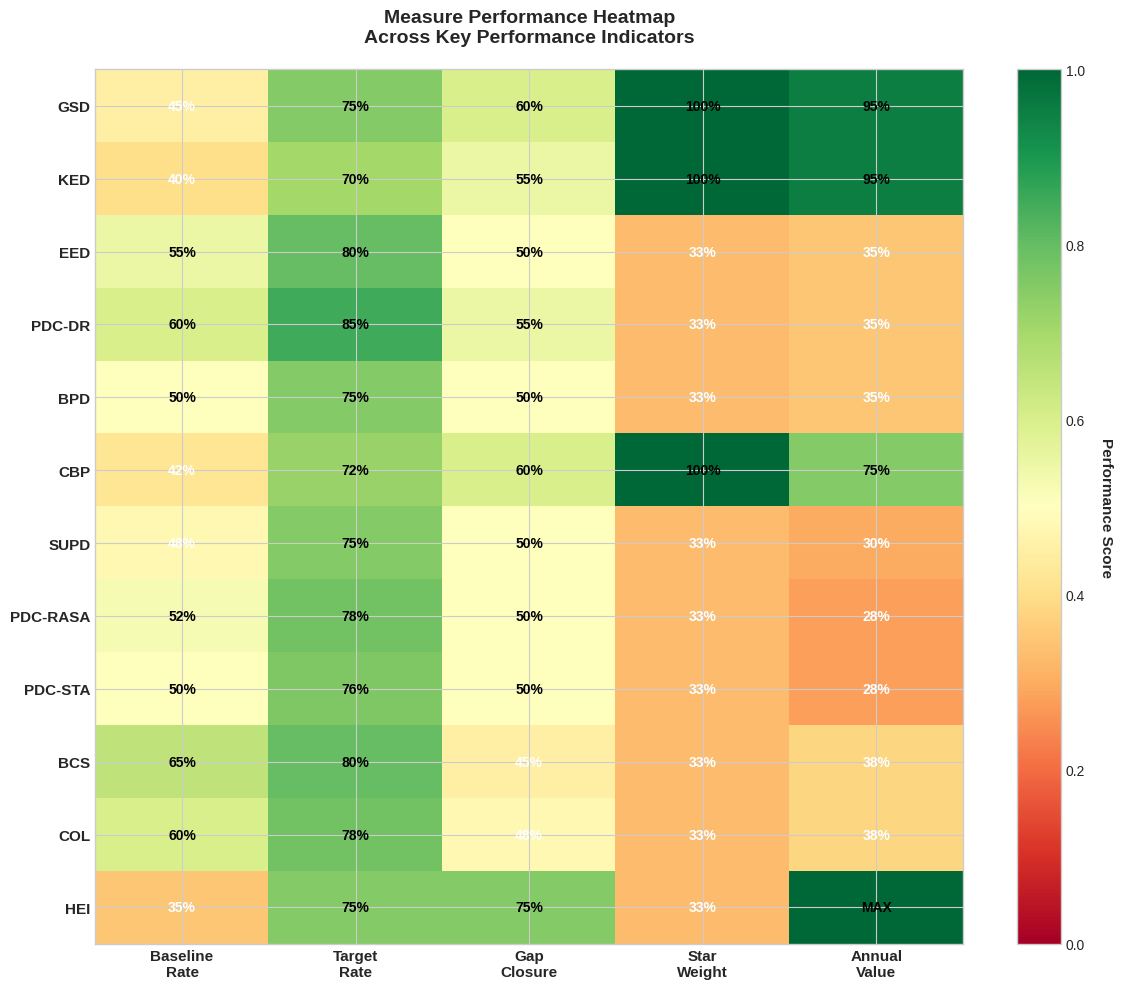
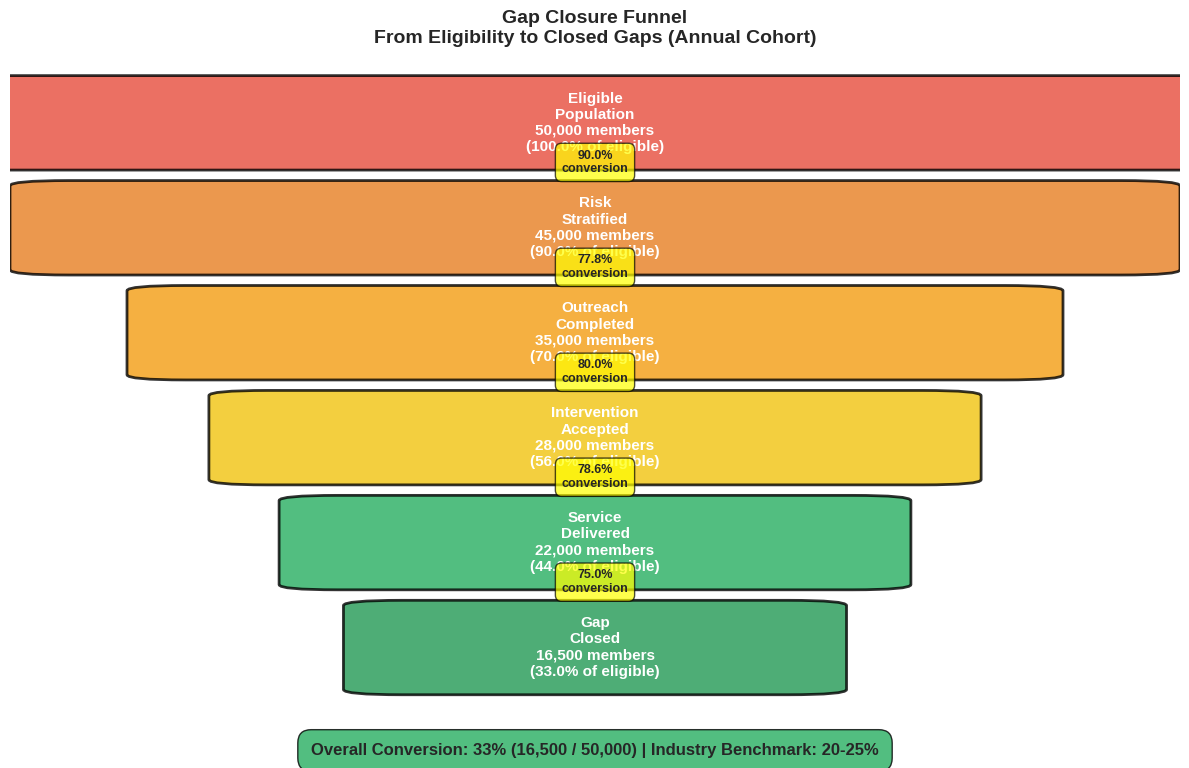
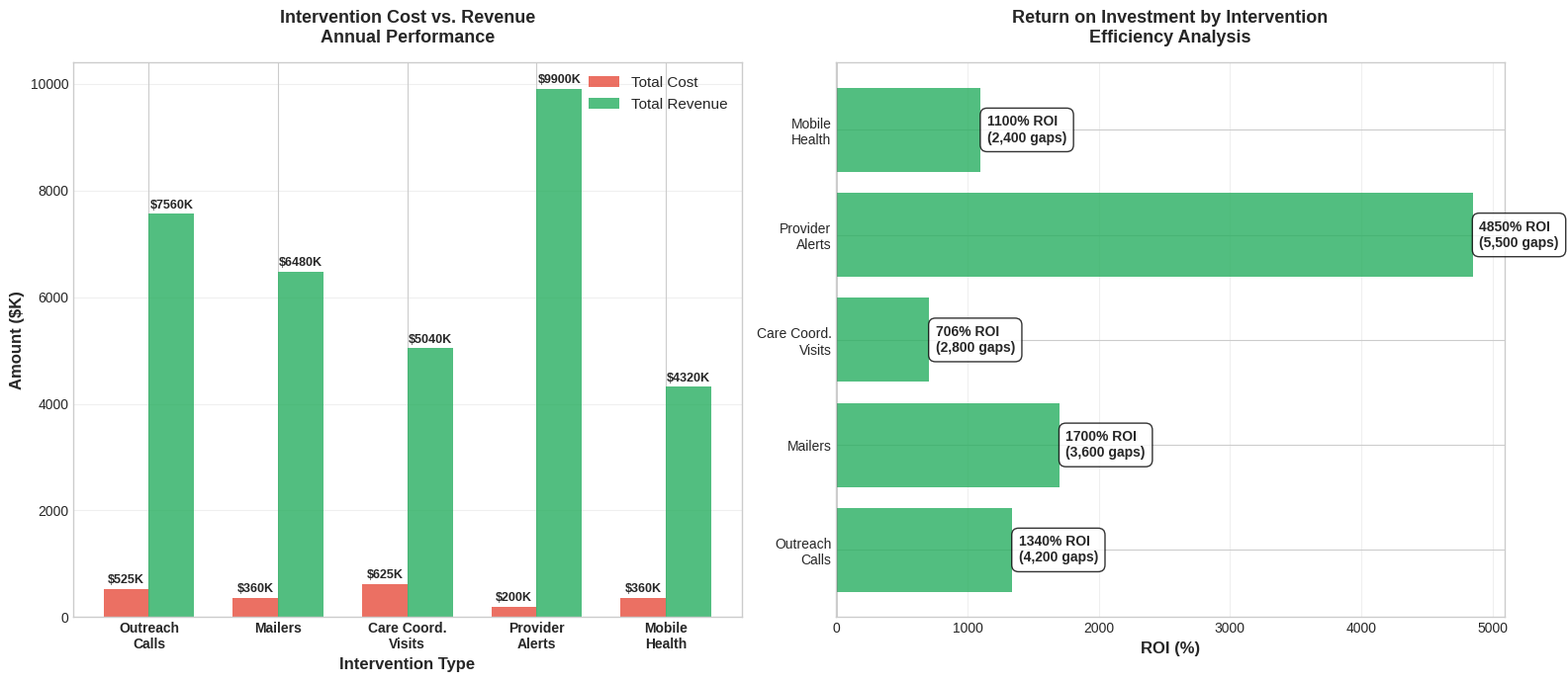
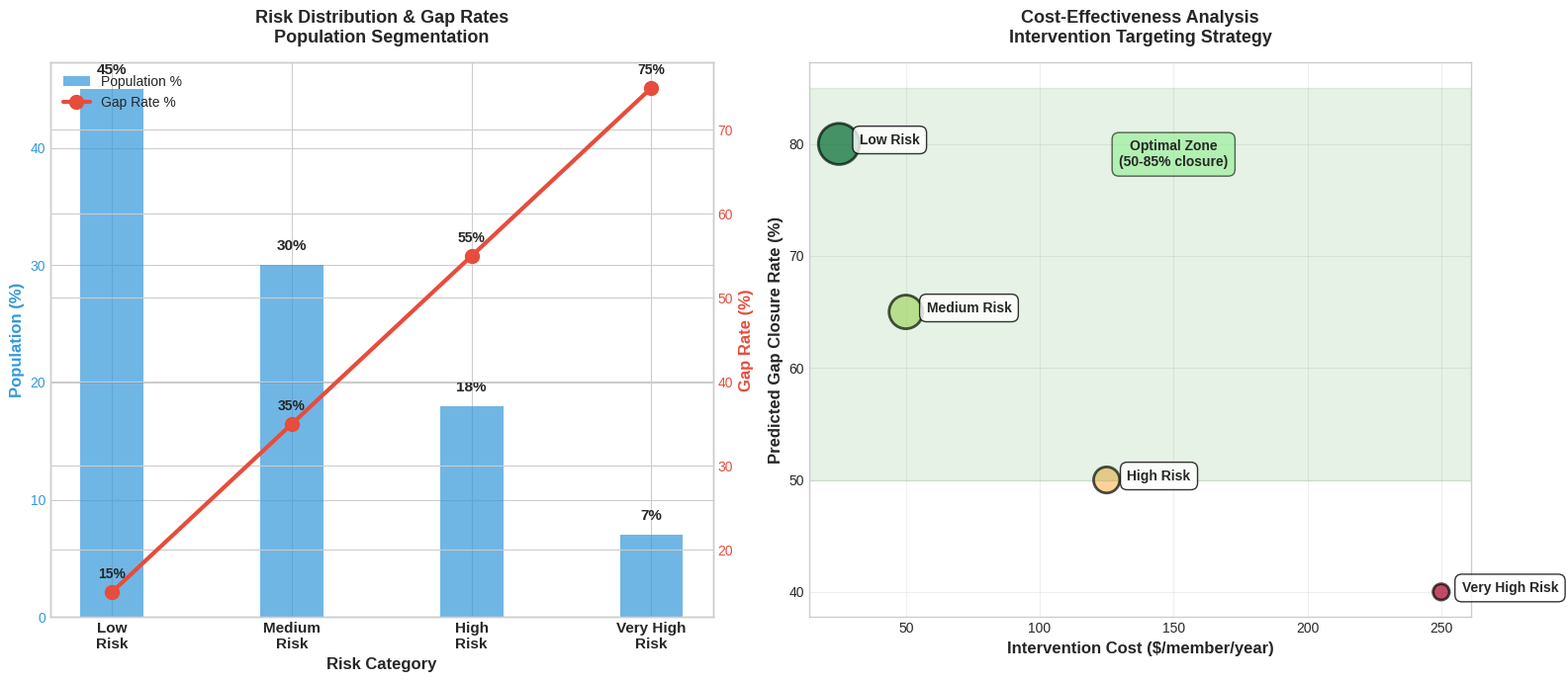
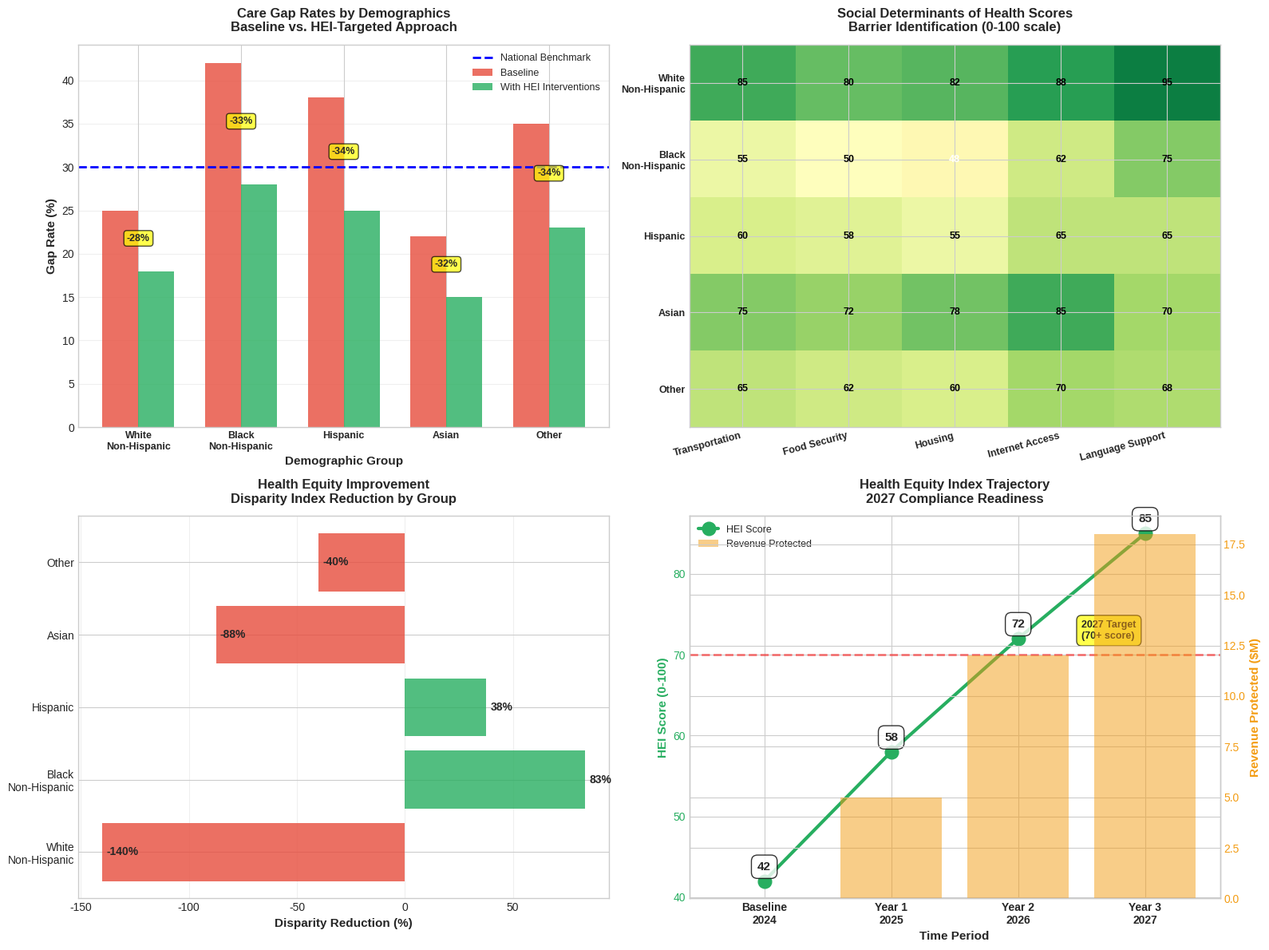

Generate these figures, in order, with matplotlib:
"""
Comprehensive Portfolio Dashboard Generator
Creates 10+ advanced visualizations for executive presentations

Interactive Charts:
6. Measure Performance Heatmap
7. Gap Closure Funnel
8. Intervention ROI Breakdown
9. Risk Stratification Distribution
10. Disparity Analysis (HEI)
11. Multi-Year Trend Projection
12. Cost vs. Benefit Waterfall
13. Feature Importance Top 20
14. Model Performance Comparison
15. Implementation Timeline Gantt

Author: Analytics Team
Date: October 24, 2025
"""

import matplotlib.pyplot as plt
import matplotlib.patches as mpatches
from matplotlib.patches import Rectangle, FancyBboxPatch
import numpy as np
import seaborn as sns
import pandas as pd

# Set professional style
plt.style.use('seaborn-v0_8-whitegrid')
sns.set_palette("Set2")

# Create output directory
import os
output_dir = 'visualizations/portfolio'
os.makedirs(output_dir, exist_ok=True)

print("Creating Comprehensive Dashboard Visualizations...")
print("=" * 60)

# ============================================================================
# CHART 6: Measure Performance Heatmap
# ============================================================================
print("\n6. Creating Measure Performance Heatmap...")

measures = ['GSD', 'KED', 'EED', 'PDC-DR', 'BPD', 'CBP', 'SUPD', 'PDC-RASA', 'PDC-STA', 'BCS', 'COL', 'HEI']
metrics = ['Baseline\nRate', 'Target\nRate', 'Gap\nClosure', 'Star\nWeight', 'Annual\nValue']

# Simulated performance data (normalized 0-1 scale for heatmap)
data = np.array([
    [0.45, 0.75, 0.60, 1.00, 0.95],  # GSD
    [0.40, 0.70, 0.55, 1.00, 0.95],  # KED
    [0.55, 0.80, 0.50, 0.33, 0.35],  # EED
    [0.60, 0.85, 0.55, 0.33, 0.35],  # PDC-DR
    [0.50, 0.75, 0.50, 0.33, 0.35],  # BPD
    [0.42, 0.72, 0.60, 1.00, 0.75],  # CBP
    [0.48, 0.75, 0.50, 0.33, 0.30],  # SUPD
    [0.52, 0.78, 0.50, 0.33, 0.28],  # PDC-RASA
    [0.50, 0.76, 0.50, 0.33, 0.28],  # PDC-STA
    [0.65, 0.80, 0.45, 0.33, 0.38],  # BCS
    [0.60, 0.78, 0.48, 0.33, 0.38],  # COL
    [0.35, 0.75, 0.75, 0.33, 5.00],  # HEI (value is much higher)
])

fig, ax = plt.subplots(figsize=(12, 10))
im = ax.imshow(data, cmap='RdYlGn', aspect='auto', vmin=0, vmax=1)

# Set ticks
ax.set_xticks(np.arange(len(metrics)))
ax.set_yticks(np.arange(len(measures)))
ax.set_xticklabels(metrics, fontsize=11, fontweight='bold')
ax.set_yticklabels(measures, fontsize=11, fontweight='bold')

# Add values in cells
for i in range(len(measures)):
    for j in range(len(metrics)):
        value = data[i, j]
        text_color = 'white' if value < 0.5 else 'black'
        if j == 4 and i == 11:  # HEI value
            ax.text(j, i, 'MAX', ha='center', va='center',
                   color=text_color, fontweight='bold', fontsize=10)
        else:
            ax.text(j, i, f'{value:.0%}', ha='center', va='center',
                   color=text_color, fontweight='bold', fontsize=10)

# Add colorbar
cbar = plt.colorbar(im, ax=ax)
cbar.set_label('Performance Score', rotation=270, labelpad=20, fontweight='bold', fontsize=11)

ax.set_title('Measure Performance Heatmap\nAcross Key Performance Indicators', 
             fontsize=14, fontweight='bold', pad=20)

plt.tight_layout()
plt.savefig(f'{output_dir}/6_performance_heatmap.png', dpi=300, bbox_inches='tight')
print(f"   [OK] Saved: {output_dir}/6_performance_heatmap.png")
plt.close()

# ============================================================================
# CHART 7: Gap Closure Funnel
# ============================================================================
print("\n7. Creating Gap Closure Funnel...")

fig, ax = plt.subplots(figsize=(12, 8))

# Funnel data (members at each stage)
stages = ['Eligible\nPopulation', 'Risk\nStratified', 'Outreach\nCompleted', 
          'Intervention\nAccepted', 'Service\nDelivered', 'Gap\nClosed']
values = [50000, 45000, 35000, 28000, 22000, 16500]
colors_funnel = ['#E74C3C', '#E67E22', '#F39C12', '#F1C40F', '#27AE60', '#229954']

# Calculate percentages
percentages = [v/values[0]*100 for v in values]
conversion = [100] + [values[i]/values[i-1]*100 for i in range(1, len(values))]

# Create funnel
y_pos = np.arange(len(stages))[::-1]
widths = [v/values[0] for v in values]

for i, (stage, width, value, pct, conv) in enumerate(zip(stages, widths, values, percentages, conversion)):
    y = y_pos[i]
    
    # Draw trapezoid
    left = (1 - width) / 2
    rect = FancyBboxPatch((left, y - 0.4), width, 0.8, 
                          boxstyle="round,pad=0.05",
                          facecolor=colors_funnel[i], 
                          edgecolor='black', 
                          linewidth=2,
                          alpha=0.8)
    ax.add_patch(rect)
    
    # Add text
    ax.text(0.5, y, f'{stage}\n{value:,} members\n({pct:.1f}% of eligible)',
            ha='center', va='center', fontweight='bold', fontsize=11, color='white')
    
    # Add conversion rate
    if i > 0:
        ax.annotate(f'{conv:.1f}%\nconversion', 
                   xy=(0.5, y + 0.5), 
                   ha='center', va='bottom',
                   fontsize=9, fontweight='bold',
                   bbox=dict(boxstyle='round,pad=0.5', facecolor='yellow', alpha=0.7))

ax.set_xlim(0, 1)
ax.set_ylim(-0.5, len(stages) - 0.5)
ax.axis('off')
ax.set_title('Gap Closure Funnel\nFrom Eligibility to Closed Gaps (Annual Cohort)',
             fontsize=14, fontweight='bold', pad=20)

# Add summary
fig.text(0.5, 0.05, 'Overall Conversion: 33% (16,500 / 50,000) | Industry Benchmark: 20-25%', 
         ha='center', fontsize=12, fontweight='bold',
         bbox=dict(boxstyle='round,pad=0.8', facecolor='#27AE60', alpha=0.8))

plt.tight_layout(rect=[0, 0.1, 1, 1])
plt.savefig(f'{output_dir}/7_gap_closure_funnel.png', dpi=300, bbox_inches='tight')
print(f"   [OK] Saved: {output_dir}/7_gap_closure_funnel.png")
plt.close()

# ============================================================================
# CHART 8: Intervention ROI Breakdown
# ============================================================================
print("\n8. Creating Intervention ROI Breakdown...")

fig, (ax1, ax2) = plt.subplots(1, 2, figsize=(16, 7))

# Data for intervention types
interventions = ['Outreach\nCalls', 'Mailers', 'Care Coord.\nVisits', 
                'Provider\nAlerts', 'Mobile\nHealth']
costs_per = [15, 8, 125, 5, 45]  # Cost per intervention
volume = [35000, 45000, 5000, 40000, 8000]  # Annual volume
total_costs = [c * v / 1000 for c, v in zip(costs_per, volume)]  # in thousands
gaps_closed = [4200, 3600, 2800, 5500, 2400]  # Gaps closed
revenue_per_gap = 1800  # Average revenue per gap closed
total_revenue = [g * revenue_per_gap / 1000 for g in gaps_closed]  # in thousands
roi = [(r - c) / c * 100 for r, c in zip(total_revenue, total_costs)]

# Left: Cost vs. Revenue
x = np.arange(len(interventions))
width = 0.35

bars1 = ax1.bar(x - width/2, total_costs, width, label='Total Cost', color='#E74C3C', alpha=0.8)
bars2 = ax1.bar(x + width/2, total_revenue, width, label='Total Revenue', color='#27AE60', alpha=0.8)

ax1.set_xlabel('Intervention Type', fontsize=12, fontweight='bold')
ax1.set_ylabel('Amount ($K)', fontsize=12, fontweight='bold')
ax1.set_title('Intervention Cost vs. Revenue\nAnnual Performance', fontsize=13, fontweight='bold', pad=15)
ax1.set_xticks(x)
ax1.set_xticklabels(interventions, fontsize=10, fontweight='bold')
ax1.legend(fontsize=11)
ax1.grid(axis='y', alpha=0.3)

# Add value labels
for bar in bars1:
    height = bar.get_height()
    ax1.text(bar.get_x() + bar.get_width()/2., height + 50,
            f'${height:.0f}K', ha='center', va='bottom', fontweight='bold', fontsize=9)
for bar in bars2:
    height = bar.get_height()
    ax1.text(bar.get_x() + bar.get_width()/2., height + 50,
            f'${height:.0f}K', ha='center', va='bottom', fontweight='bold', fontsize=9)

# Right: ROI by intervention
bars = ax2.barh(interventions, roi, color=['#27AE60' if r > 0 else '#E74C3C' for r in roi], alpha=0.8)

ax2.set_xlabel('ROI (%)', fontsize=12, fontweight='bold')
ax2.set_title('Return on Investment by Intervention\nEfficiency Analysis', fontsize=13, fontweight='bold', pad=15)
ax2.grid(axis='x', alpha=0.3)
ax2.axvline(x=0, color='black', linewidth=1)

# Add value labels
for bar, r, gaps in zip(bars, roi, gaps_closed):
    width_bar = bar.get_width()
    ax2.text(width_bar + 50, bar.get_y() + bar.get_height()/2.,
            f'{r:.0f}% ROI\n({gaps:,} gaps)', ha='left', va='center', 
            fontweight='bold', fontsize=10,
            bbox=dict(boxstyle='round,pad=0.5', facecolor='white', alpha=0.8))

plt.tight_layout()
plt.savefig(f'{output_dir}/8_intervention_roi_breakdown.png', dpi=300, bbox_inches='tight')
print(f"   [OK] Saved: {output_dir}/8_intervention_roi_breakdown.png")
plt.close()

# ============================================================================
# CHART 9: Risk Stratification Distribution
# ============================================================================
print("\n9. Creating Risk Stratification Distribution...")

fig, (ax1, ax2) = plt.subplots(1, 2, figsize=(16, 7))

# Data for risk categories
risk_categories = ['Low\nRisk', 'Medium\nRisk', 'High\nRisk', 'Very High\nRisk']
population_pct = [45, 30, 18, 7]  # Percentage of population
gap_rate = [15, 35, 55, 75]  # Gap rate (%)
intervention_cost = [25, 50, 125, 250]  # Cost per member per year
predicted_closure = [80, 65, 50, 40]  # Predicted gap closure rate (%)

# Left: Population and Gap Rate
x = np.arange(len(risk_categories))
width = 0.35

ax1_twin = ax1.twinx()
bars1 = ax1.bar(x, population_pct, width, label='Population %', color='#3498DB', alpha=0.7)
line1 = ax1_twin.plot(x, gap_rate, marker='o', linewidth=3, markersize=10, 
                      color='#E74C3C', label='Gap Rate %')

ax1.set_xlabel('Risk Category', fontsize=12, fontweight='bold')
ax1.set_ylabel('Population (%)', fontsize=12, fontweight='bold', color='#3498DB')
ax1_twin.set_ylabel('Gap Rate (%)', fontsize=12, fontweight='bold', color='#E74C3C')
ax1.set_title('Risk Distribution & Gap Rates\nPopulation Segmentation', 
              fontsize=13, fontweight='bold', pad=15)
ax1.set_xticks(x)
ax1.set_xticklabels(risk_categories, fontsize=11, fontweight='bold')

ax1.tick_params(axis='y', labelcolor='#3498DB')
ax1_twin.tick_params(axis='y', labelcolor='#E74C3C')

# Add value labels
for bar, pct in zip(bars1, population_pct):
    height = bar.get_height()
    ax1.text(bar.get_x() + bar.get_width()/2., height + 1,
            f'{pct}%', ha='center', va='bottom', fontweight='bold', fontsize=11)

for i, gap in enumerate(gap_rate):
    ax1_twin.annotate(f'{gap}%', xy=(i, gap), xytext=(0, 10),
                     textcoords='offset points', ha='center', fontweight='bold', fontsize=10)

# Legends
lines1, labels1 = ax1.get_legend_handles_labels()
lines2, labels2 = ax1_twin.get_legend_handles_labels()
ax1.legend(lines1 + lines2, labels1 + labels2, loc='upper left', fontsize=10)

# Right: Cost vs. Predicted Closure
ax2_scatter = ax2.scatter(intervention_cost, predicted_closure, 
                          s=[p * 20 for p in population_pct],  # Size by population
                          c=range(len(risk_categories)), 
                          cmap='RdYlGn_r',
                          alpha=0.7,
                          edgecolors='black',
                          linewidth=2)

ax2.set_xlabel('Intervention Cost ($/member/year)', fontsize=12, fontweight='bold')
ax2.set_ylabel('Predicted Gap Closure Rate (%)', fontsize=12, fontweight='bold')
ax2.set_title('Cost-Effectiveness Analysis\nIntervention Targeting Strategy',
              fontsize=13, fontweight='bold', pad=15)
ax2.grid(alpha=0.3)

# Add labels
for i, (cost, closure, cat) in enumerate(zip(intervention_cost, predicted_closure, risk_categories)):
    ax2.annotate(cat.replace('\n', ' '), 
                xy=(cost, closure), 
                xytext=(15, 0),
                textcoords='offset points',
                fontweight='bold',
                fontsize=10,
                bbox=dict(boxstyle='round,pad=0.5', facecolor='white', alpha=0.8))

# Add optimal zone
ax2.axhspan(50, 85, alpha=0.1, color='green')
ax2.text(150, 78, 'Optimal Zone\n(50-85% closure)', ha='center',
        fontsize=10, fontweight='bold',
        bbox=dict(boxstyle='round,pad=0.5', facecolor='lightgreen', alpha=0.6))

plt.tight_layout()
plt.savefig(f'{output_dir}/9_risk_stratification.png', dpi=300, bbox_inches='tight')
print(f"   [OK] Saved: {output_dir}/9_risk_stratification.png")
plt.close()

# ============================================================================
# CHART 10: Disparity Analysis (HEI)
# ============================================================================
print("\n10. Creating Disparity Analysis (HEI)...")

fig, ((ax1, ax2), (ax3, ax4)) = plt.subplots(2, 2, figsize=(16, 12))

# Data for different demographic groups
groups = ['White\nNon-Hispanic', 'Black\nNon-Hispanic', 'Hispanic', 'Asian', 'Other']

# Baseline gap rates by group
baseline_gaps = [25, 42, 38, 22, 35]
targeted_gaps = [18, 28, 25, 15, 23]  # After HEI interventions
national_benchmark = 30

# Social determinants scores (0-100, higher is better access)
sdoh_scores = {
    'Transportation': [85, 55, 60, 75, 65],
    'Food Security': [80, 50, 58, 72, 62],
    'Housing': [82, 48, 55, 78, 60],
    'Internet Access': [88, 62, 65, 85, 70],
    'Language Support': [95, 75, 65, 70, 68]
}

# Chart 1: Gap Rates Before/After HEI
x = np.arange(len(groups))
width = 0.35

bars1 = ax1.bar(x - width/2, baseline_gaps, width, label='Baseline', 
                color='#E74C3C', alpha=0.8)
bars2 = ax1.bar(x + width/2, targeted_gaps, width, label='With HEI Interventions',
                color='#27AE60', alpha=0.8)
ax1.axhline(y=national_benchmark, color='blue', linestyle='--', linewidth=2, 
           label='National Benchmark')

ax1.set_xlabel('Demographic Group', fontsize=11, fontweight='bold')
ax1.set_ylabel('Gap Rate (%)', fontsize=11, fontweight='bold')
ax1.set_title('Care Gap Rates by Demographics\nBaseline vs. HEI-Targeted Approach',
              fontsize=12, fontweight='bold', pad=12)
ax1.set_xticks(x)
ax1.set_xticklabels(groups, fontsize=9, fontweight='bold')
ax1.legend(fontsize=9)
ax1.grid(axis='y', alpha=0.3)

# Add improvement arrows
for i, (baseline, targeted) in enumerate(zip(baseline_gaps, targeted_gaps)):
    improvement = ((baseline - targeted) / baseline * 100)
    ax1.annotate(f'-{improvement:.0f}%', 
                xy=(i, (baseline + targeted) / 2),
                ha='center', fontsize=9, fontweight='bold',
                bbox=dict(boxstyle='round,pad=0.3', facecolor='yellow', alpha=0.7))

# Chart 2: SDOH Barriers Heatmap
sdoh_df = pd.DataFrame(sdoh_scores, index=groups)
im = ax2.imshow(sdoh_df.values, cmap='RdYlGn', aspect='auto', vmin=0, vmax=100)

ax2.set_xticks(np.arange(len(sdoh_df.columns)))
ax2.set_yticks(np.arange(len(sdoh_df.index)))
ax2.set_xticklabels(sdoh_df.columns, fontsize=9, fontweight='bold', rotation=15, ha='right')
ax2.set_yticklabels(sdoh_df.index, fontsize=9, fontweight='bold')
ax2.set_title('Social Determinants of Health Scores\nBarrier Identification (0-100 scale)',
              fontsize=12, fontweight='bold', pad=12)

# Add values
for i in range(len(sdoh_df.index)):
    for j in range(len(sdoh_df.columns)):
        value = sdoh_df.values[i, j]
        text_color = 'white' if value < 50 else 'black'
        ax2.text(j, i, f'{value:.0f}', ha='center', va='center',
                color=text_color, fontweight='bold', fontsize=9)

# Chart 3: Disparity Index Reduction
disparity_index_before = [abs(g - national_benchmark) for g in baseline_gaps]
disparity_index_after = [abs(g - national_benchmark) for g in targeted_gaps]

reduction_pct = [(b - a) / b * 100 if b > 0 else 0 
                 for b, a in zip(disparity_index_before, disparity_index_after)]

bars = ax3.barh(groups, reduction_pct, 
                color=['#27AE60' if r > 0 else '#E74C3C' for r in reduction_pct],
                alpha=0.8)

ax3.set_xlabel('Disparity Reduction (%)', fontsize=11, fontweight='bold')
ax3.set_title('Health Equity Improvement\nDisparity Index Reduction by Group',
              fontsize=12, fontweight='bold', pad=12)
ax3.grid(axis='x', alpha=0.3)

for bar, pct in zip(bars, reduction_pct):
    width_val = bar.get_width()
    ax3.text(width_val + 2, bar.get_y() + bar.get_height()/2.,
            f'{pct:.0f}%', ha='left', va='center', fontweight='bold', fontsize=10)

# Chart 4: HEI Score Projection
years = ['Baseline\n2024', 'Year 1\n2025', 'Year 2\n2026', 'Year 3\n2027']
hei_score = [42, 58, 72, 85]  # Out of 100
hei_protection = [0, 5, 12, 18]  # $ Millions protected

x_years = np.arange(len(years))

ax4_twin = ax4.twinx()
line1 = ax4.plot(x_years, hei_score, marker='o', linewidth=3, markersize=12,
                color='#27AE60', label='HEI Score')
bars = ax4_twin.bar(x_years, hei_protection, alpha=0.5, color='#F39C12',
                   label='Revenue Protected')

ax4.set_xlabel('Time Period', fontsize=11, fontweight='bold')
ax4.set_ylabel('HEI Score (0-100)', fontsize=11, fontweight='bold', color='#27AE60')
ax4_twin.set_ylabel('Revenue Protected ($M)', fontsize=11, fontweight='bold', color='#F39C12')
ax4.set_title('Health Equity Index Trajectory\n2027 Compliance Readiness',
              fontsize=12, fontweight='bold', pad=12)
ax4.set_xticks(x_years)
ax4.set_xticklabels(years, fontsize=10, fontweight='bold')

ax4.tick_params(axis='y', labelcolor='#27AE60')
ax4_twin.tick_params(axis='y', labelcolor='#F39C12')

# Add milestone markers
ax4.axhline(y=70, color='red', linestyle='--', linewidth=2, alpha=0.5)
ax4.text(2.5, 72, '2027 Target\n(70+ score)', fontsize=9, fontweight='bold',
        bbox=dict(boxstyle='round,pad=0.5', facecolor='yellow', alpha=0.7))

# Add value labels
for i, score in enumerate(hei_score):
    ax4.annotate(f'{score}', xy=(i, score), xytext=(0, 10),
                textcoords='offset points', ha='center', fontweight='bold', fontsize=11,
                bbox=dict(boxstyle='round,pad=0.5', facecolor='white', alpha=0.8))

lines1, labels1 = ax4.get_legend_handles_labels()
lines2, labels2 = ax4_twin.get_legend_handles_labels()
ax4.legend(lines1 + lines2, labels1 + labels2, loc='upper left', fontsize=9)

plt.tight_layout()
plt.savefig(f'{output_dir}/10_disparity_analysis_hei.png', dpi=300, bbox_inches='tight')
print(f"   [OK] Saved: {output_dir}/10_disparity_analysis_hei.png")
plt.close()

print("\n" + "=" * 60)
print("[OK] COMPREHENSIVE DASHBOARD CHARTS (6-10) COMPLETED!")
print("=" * 60)
print("\nGenerating remaining charts (11-15)...")
